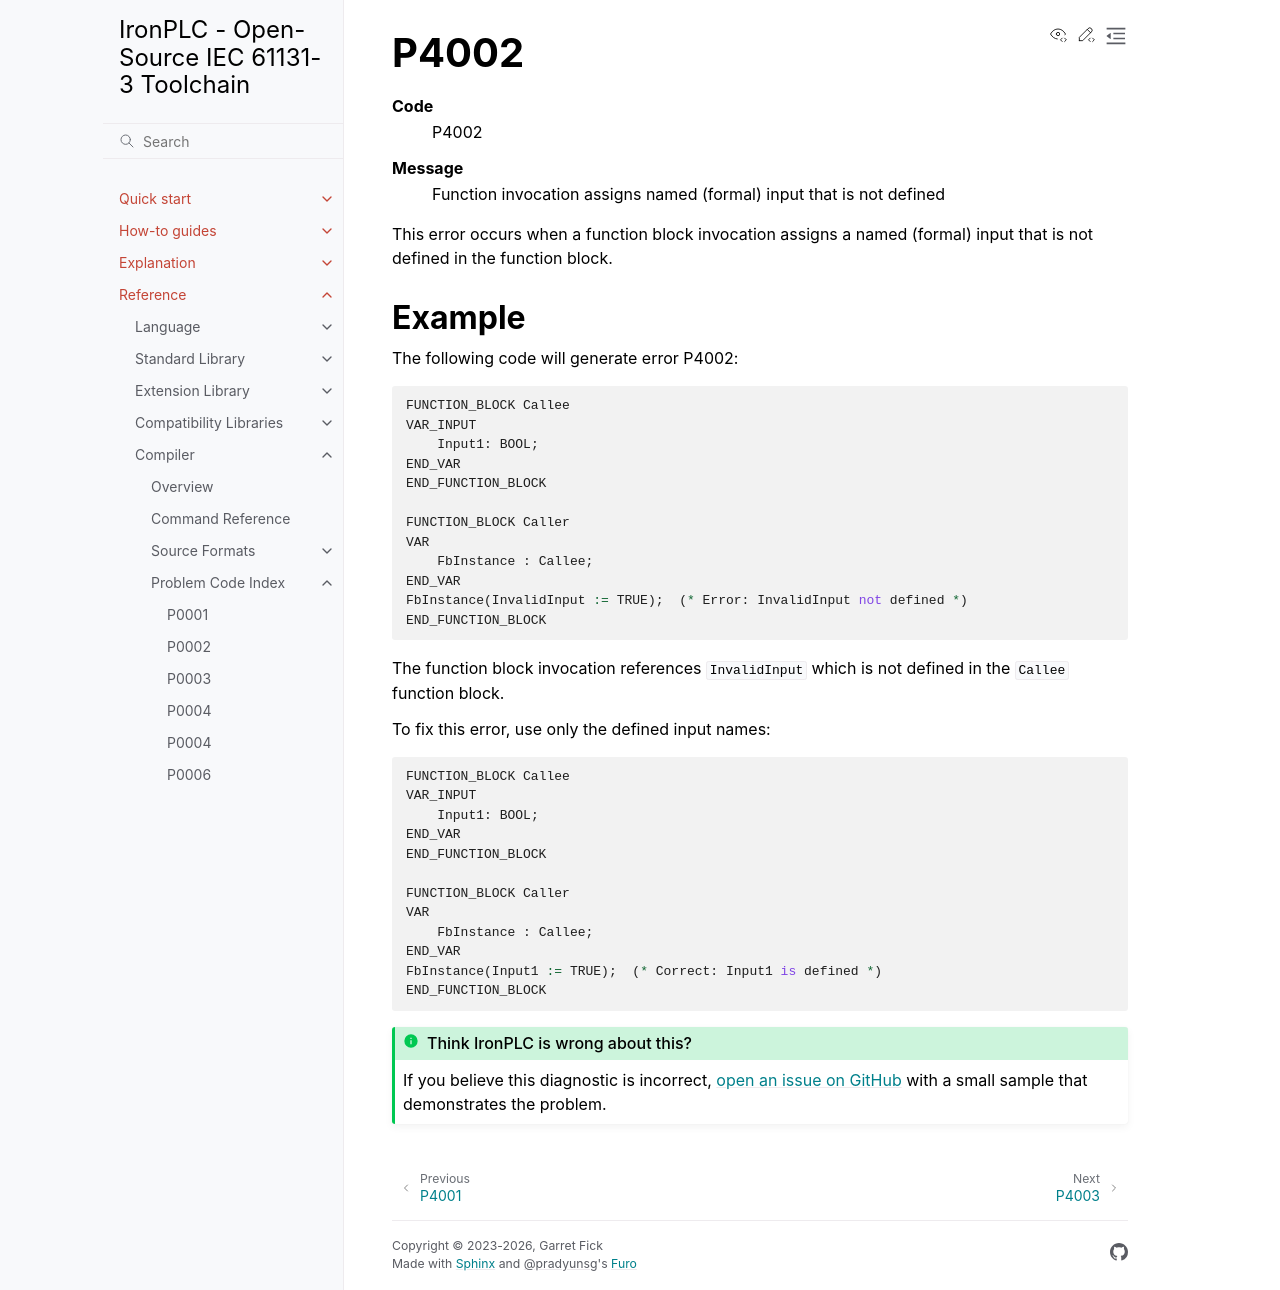

repository: ironplc/ironplc · page: reference/compiler/problems/P4002.html · generator: sphinx

=====
P4002
=====

.. problem-summary:: P4002

This error occurs when a function block invocation assigns a named (formal) input that is not defined in the function block.

Example
-------

The following code will generate error P4002:

.. code-block::

   FUNCTION_BLOCK Callee
   VAR_INPUT
       Input1: BOOL;
   END_VAR
   END_FUNCTION_BLOCK
   
   FUNCTION_BLOCK Caller
   VAR
       FbInstance : Callee;
   END_VAR
   FbInstance(InvalidInput := TRUE);  (* Error: InvalidInput not defined *)
   END_FUNCTION_BLOCK

The function block invocation references ``InvalidInput`` which is not defined in the ``Callee`` function block.

To fix this error, use only the defined input names:

.. code-block::

   FUNCTION_BLOCK Callee
   VAR_INPUT
       Input1: BOOL;
   END_VAR
   END_FUNCTION_BLOCK
   
   FUNCTION_BLOCK Caller
   VAR
       FbInstance : Callee;
   END_VAR
   FbInstance(Input1 := TRUE);  (* Correct: Input1 is defined *)
   END_FUNCTION_BLOCK
